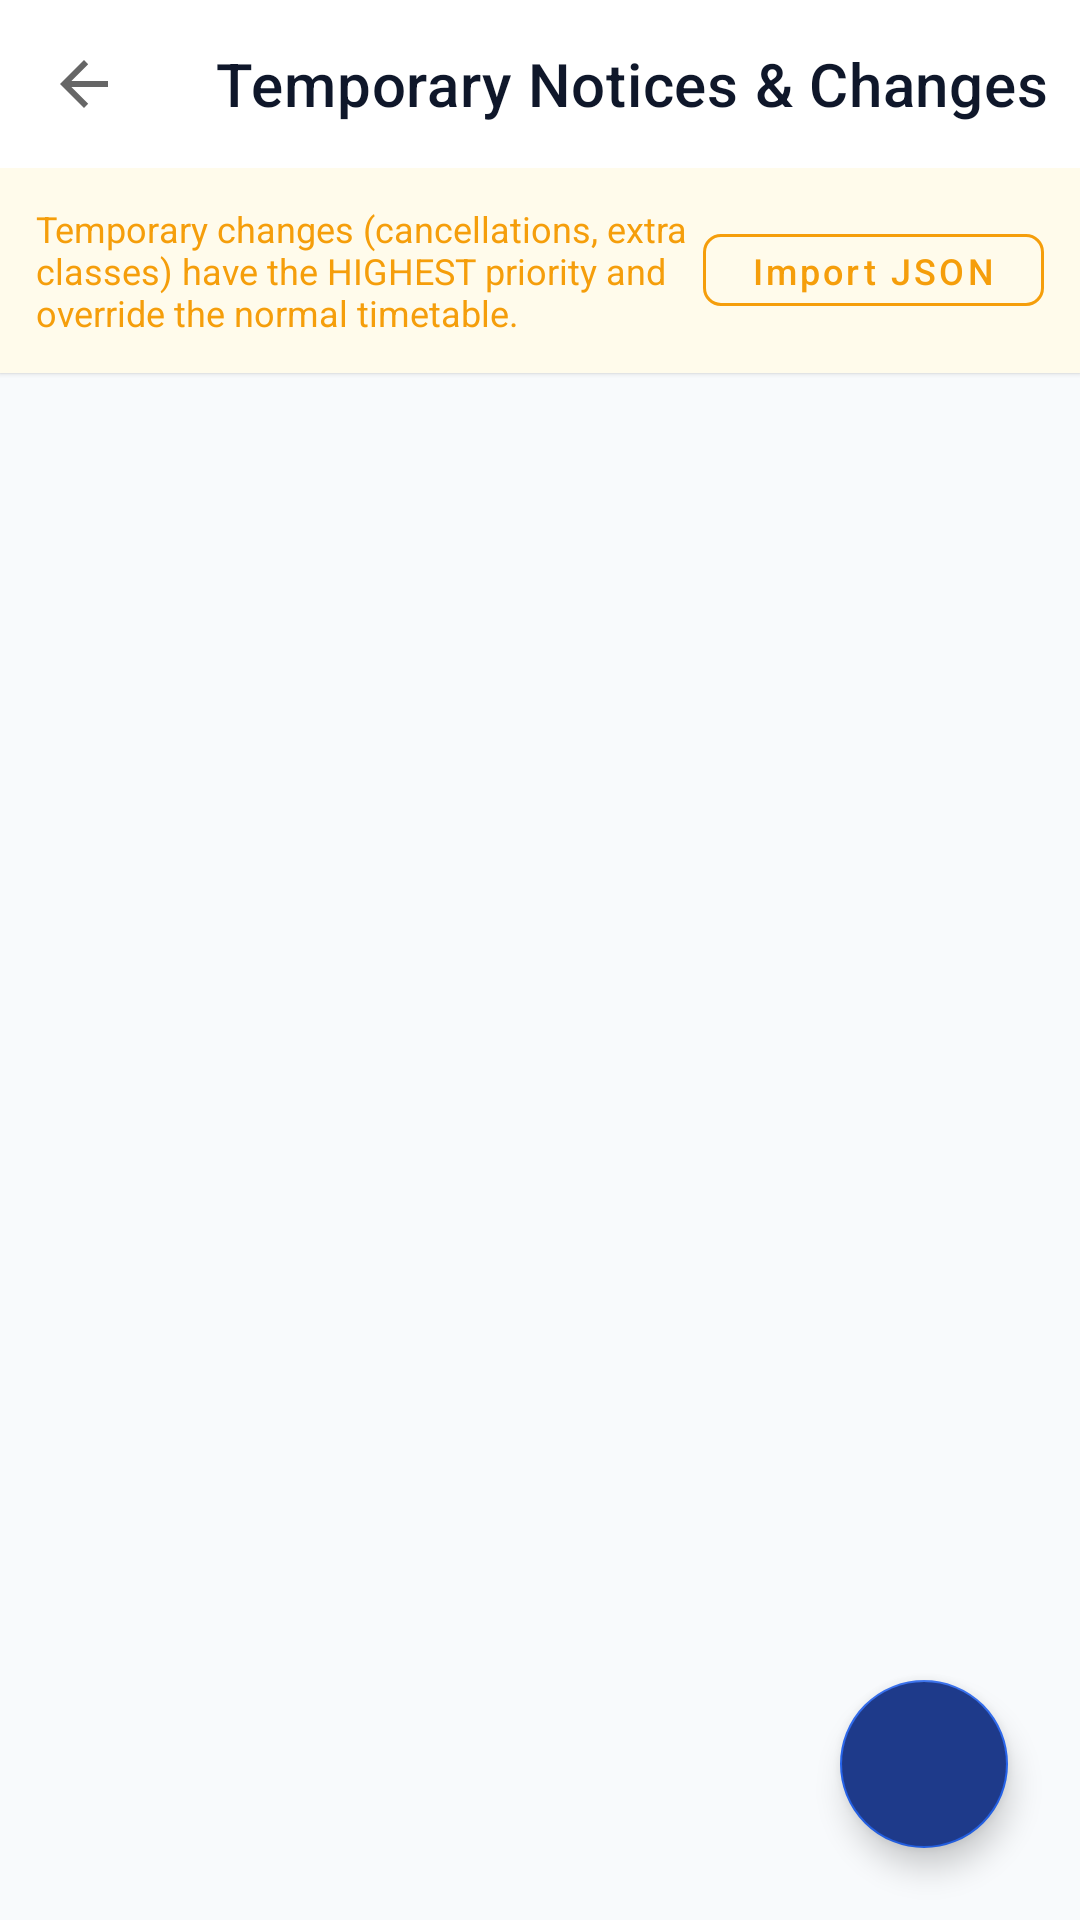

Layout XML and referenced resources for this Android screen:
<!-- AndroidManifest.xml: application theme Theme.ClassroomLectureCapture -->
<!-- res/layout/activity_temporary_changes.xml -->
<?xml version="1.0" encoding="utf-8"?>
<androidx.coordinatorlayout.widget.CoordinatorLayout xmlns:android="http://schemas.android.com/apk/res/android"
    xmlns:app="http://schemas.android.com/apk/res-auto"
    xmlns:tools="http://schemas.android.com/tools"
    android:layout_width="match_parent"
    android:layout_height="match_parent"
    android:background="@color/background">

    <com.google.android.material.appbar.AppBarLayout
        android:layout_width="match_parent"
        android:layout_height="wrap_content"
        android:background="@color/surface"
        app:elevation="1dp">

        <com.google.android.material.appbar.MaterialToolbar
            android:id="@+id/toolbar"
            android:layout_width="match_parent"
            android:layout_height="?attr/actionBarSize"
            app:navigationIcon="?attr/homeAsUpIndicator"
            app:title="Temporary Notices &amp; Changes"
            app:titleTextColor="@color/text_primary" />

        
        <LinearLayout
            android:layout_width="match_parent"
            android:layout_height="wrap_content"
            android:background="#FFFBEB"
            android:gravity="center_vertical"
            android:orientation="horizontal"
            android:padding="12dp">

            <TextView
                android:layout_width="0dp"
                android:layout_height="wrap_content"
                android:layout_weight="1"
                android:text="Temporary changes (cancellations, extra classes) have the HIGHEST priority and override the normal timetable."
                android:textColor="@color/status_warning"
                android:textSize="12sp" />

            <com.google.android.material.button.MaterialButton
                android:id="@+id/btnImportNotices"
                style="@style/Widget.MaterialComponents.Button.OutlinedButton"
                android:layout_width="wrap_content"
                android:layout_height="36dp"
                android:text="Import JSON"
                android:textAllCaps="false"
                android:textColor="@color/status_warning"
                android:textSize="12sp"
                app:cornerRadius="6dp"
                app:strokeColor="@color/status_warning" />
        </LinearLayout>

    </com.google.android.material.appbar.AppBarLayout>

    <FrameLayout
        android:layout_width="match_parent"
        android:layout_height="match_parent"
        app:layout_behavior="@string/appbar_scrolling_view_behavior">

        <androidx.recyclerview.widget.RecyclerView
            android:id="@+id/rvTempChanges"
            android:layout_width="match_parent"
            android:layout_height="match_parent"
            android:clipToPadding="false"
            android:padding="16dp"
            android:paddingBottom="80dp" />

        <LinearLayout
            android:id="@+id/layoutEmptyTemp"
            android:layout_width="match_parent"
            android:layout_height="match_parent"
            android:gravity="center"
            android:orientation="vertical"
            android:padding="32dp"
            android:visibility="gone">

            <ImageView
                android:layout_width="64dp"
                android:layout_height="64dp"
                android:background="@drawable/bg_circle_icon"
                android:padding="16dp"
                android:src="@drawable/ic_timetable"
                android:contentDescription="Empty" />

            <TextView
                android:layout_width="wrap_content"
                android:layout_height="wrap_content"
                android:layout_marginTop="16dp"
                android:text="No Temporary Notices Added"
                android:textColor="@color/text_primary"
                android:textSize="16sp"
                android:textStyle="bold" />
        </LinearLayout>

    </FrameLayout>

    <com.google.android.material.floatingactionbutton.FloatingActionButton
        android:id="@+id/fabAddTempNotice"
        android:layout_width="wrap_content"
        android:layout_height="wrap_content"
        android:layout_gravity="bottom|end"
        android:layout_margin="24dp"
        android:backgroundTint="@color/primary"
        android:contentDescription="Add Notice"
        android:src="@drawable/ic_add"
        app:tint="@color/white" />

</androidx.coordinatorlayout.widget.CoordinatorLayout>
<!-- resources referenced by this layout -->
<resources>
  <color name="background">#F8FAFC</color>
  <color name="primary">#1E3A8A</color>
  <color name="status_warning">#F59E0B</color>
  <color name="surface">#FFFFFF</color>
  <color name="text_primary">#0F172A</color>
  <color name="white">#FFFFFF</color>
  <!-- drawable ic_timetable (drawable) -->
  <vector xmlns:android="http://schemas.android.com/apk/res/android"
      android:width="24dp"
      android:height="24dp"
      android:viewportWidth="24"
      android:viewportHeight="24">
    <path
        android:fillColor="#1E3A8A"
        android:pathData="M19,4h-1V2h-2v2H8V2H6v2H5c-1.11,0 -1.99,0.9 -1.99,2L3,20c0,1.1 0.89,2 2,2h14c1.1,0 2,-0.9 2,-2V6c0,-1.1 -0.9,-2 -2,-2zm0,16H5V10h14v10zm0,-12H5V6h14v2z"/>
  </vector>
  <style name="Theme.ClassroomLectureCapture" parent="Theme.MaterialComponents.DayNight.NoActionBar">
          
          <item name="colorPrimary">@color/primary</item>
          <item name="colorPrimaryVariant">@color/primary_dark</item>
          <item name="colorOnPrimary">@color/white</item>
          
          <item name="colorSecondary">@color/accent</item>
          <item name="colorSecondaryVariant">@color/primary_light</item>
          <item name="colorOnSecondary">@color/white</item>
          
          <item name="android:statusBarColor">@color/surface</item>
          <item name="android:windowLightStatusBar">true</item>
          <item name="android:windowBackground">@color/background</item>
      </style>
  <color name="primary_dark">#172554</color>
  <color name="accent">#2563EB</color>
  <color name="primary_light">#3B82F6</color>
</resources>
